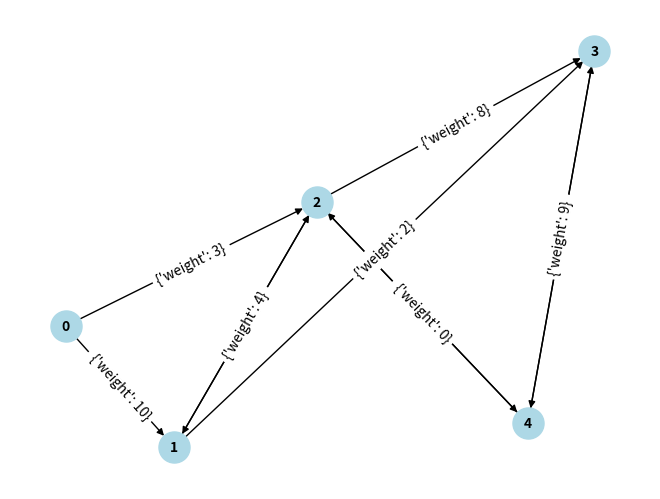

This chart was generated by the following Python code:
import heapq
import networkx as nx

class Grafo:
    def __init__(self, vertices):
        self.V = vertices
        self.grafo = [[] for _ in range(vertices)]
        self.aristas = []

    def agregar_arista(self, u, v, peso):
        self.grafo[u].append((v, peso))
        self.aristas.append((peso, u, v))

    def agregar_arco(self, u, v):
        self.grafo[u].append((v, 0))

    def representacion_arreglo_listas(self):
        return self.grafo

    def representacion_lista_listas(self):
        lista_listas = [[] for _ in range(self.V)]
        for i in range(self.V):
            for (v, peso) in self.grafo[i]:
                lista_listas[i].append(v)
        return lista_listas

    def encontrar_arbol_expansion_minima(self):
        self.aristas.sort()
        padre = list(range(self.V))
        rango = [0] * self.V

        def encontrar(u):
            if padre[u] != u:
                padre[u] = encontrar(padre[u])
            return padre[u]

        def union(u, v):
            raiz_u = encontrar(u)
            raiz_v = encontrar(v)
            if rango[raiz_u] > rango[raiz_v]:
                padre[raiz_v] = raiz_u
            else:
                padre[raiz_u] = raiz_v
                if rango[raiz_u] == rango[raiz_v]:
                    rango[raiz_v] += 1

        arbol_expansion_minima = []
        for peso, u, v in self.aristas:
            if encontrar(u) != encontrar(v):
                union(u, v)
                arbol_expansion_minima.append((u, v, peso))
        return arbol_expansion_minima

    def camino_mas_corto(self, inicio, fin):
        distancias = [float('inf')] * self.V
        distancias[inicio] = 0
        cola_prioridad = [(0, inicio)]
        while cola_prioridad:
            distancia_actual, nodo_actual = heapq.heappop(cola_prioridad)
            if nodo_actual == fin:
                return distancia_actual
            for vecino, peso in self.grafo[nodo_actual]:
                distancia = distancia_actual + peso
                if distancia < distancias[vecino]:
                    distancias[vecino] = distancia
                    heapq.heappush(cola_prioridad, (distancia, vecino))
        return float('inf')

# Ejemplo de uso
grafo = Grafo(5)
grafo.agregar_arista(0, 1, 10)
grafo.agregar_arista(0, 2, 3)
grafo.agregar_arista(1, 2, 1)
grafo.agregar_arista(1, 3, 2)
grafo.agregar_arista(2, 1, 4)
grafo.agregar_arista(2, 3, 8)
grafo.agregar_arista(2, 4, 2)
grafo.agregar_arista(3, 4, 7)
grafo.agregar_arista(4, 3, 9)

# Agregar arco de E a C (4 a 2)
grafo.agregar_arco(4, 2)

print("Representación como arreglo de listas de adyacencias:")
print(grafo.representacion_arreglo_listas())

print("Representación como lista de listas de adyacencias:")
print(grafo.representacion_lista_listas())

print("Árbol de expansión mínima:")
print(grafo.encontrar_arbol_expansion_minima())

print("Camino más corto de A a D (0 a 3):")
print(grafo.camino_mas_corto(0, 3))
import matplotlib.pyplot as plt

def dibujar_grafo(grafo):
    G = nx.DiGraph()
    for u in range(grafo.V):
        for v, peso in grafo.grafo[u]:
            G.add_edge(u, v, weight=peso)
    
    pos = nx.spring_layout(G)
    edges = G.edges(data=True)
    weights = [edge[2]['weight'] for edge in edges]
    
    nx.draw(G, pos, with_labels=True, node_color='lightblue', node_size=500, font_size=10, font_weight='bold', arrows=True)
    nx.draw_networkx_edge_labels(G, pos, edge_labels={(u, v): f'{peso}' for u, v, peso in edges})
    plt.show()

# Dibuja el grafo
dibujar_grafo(grafo)
